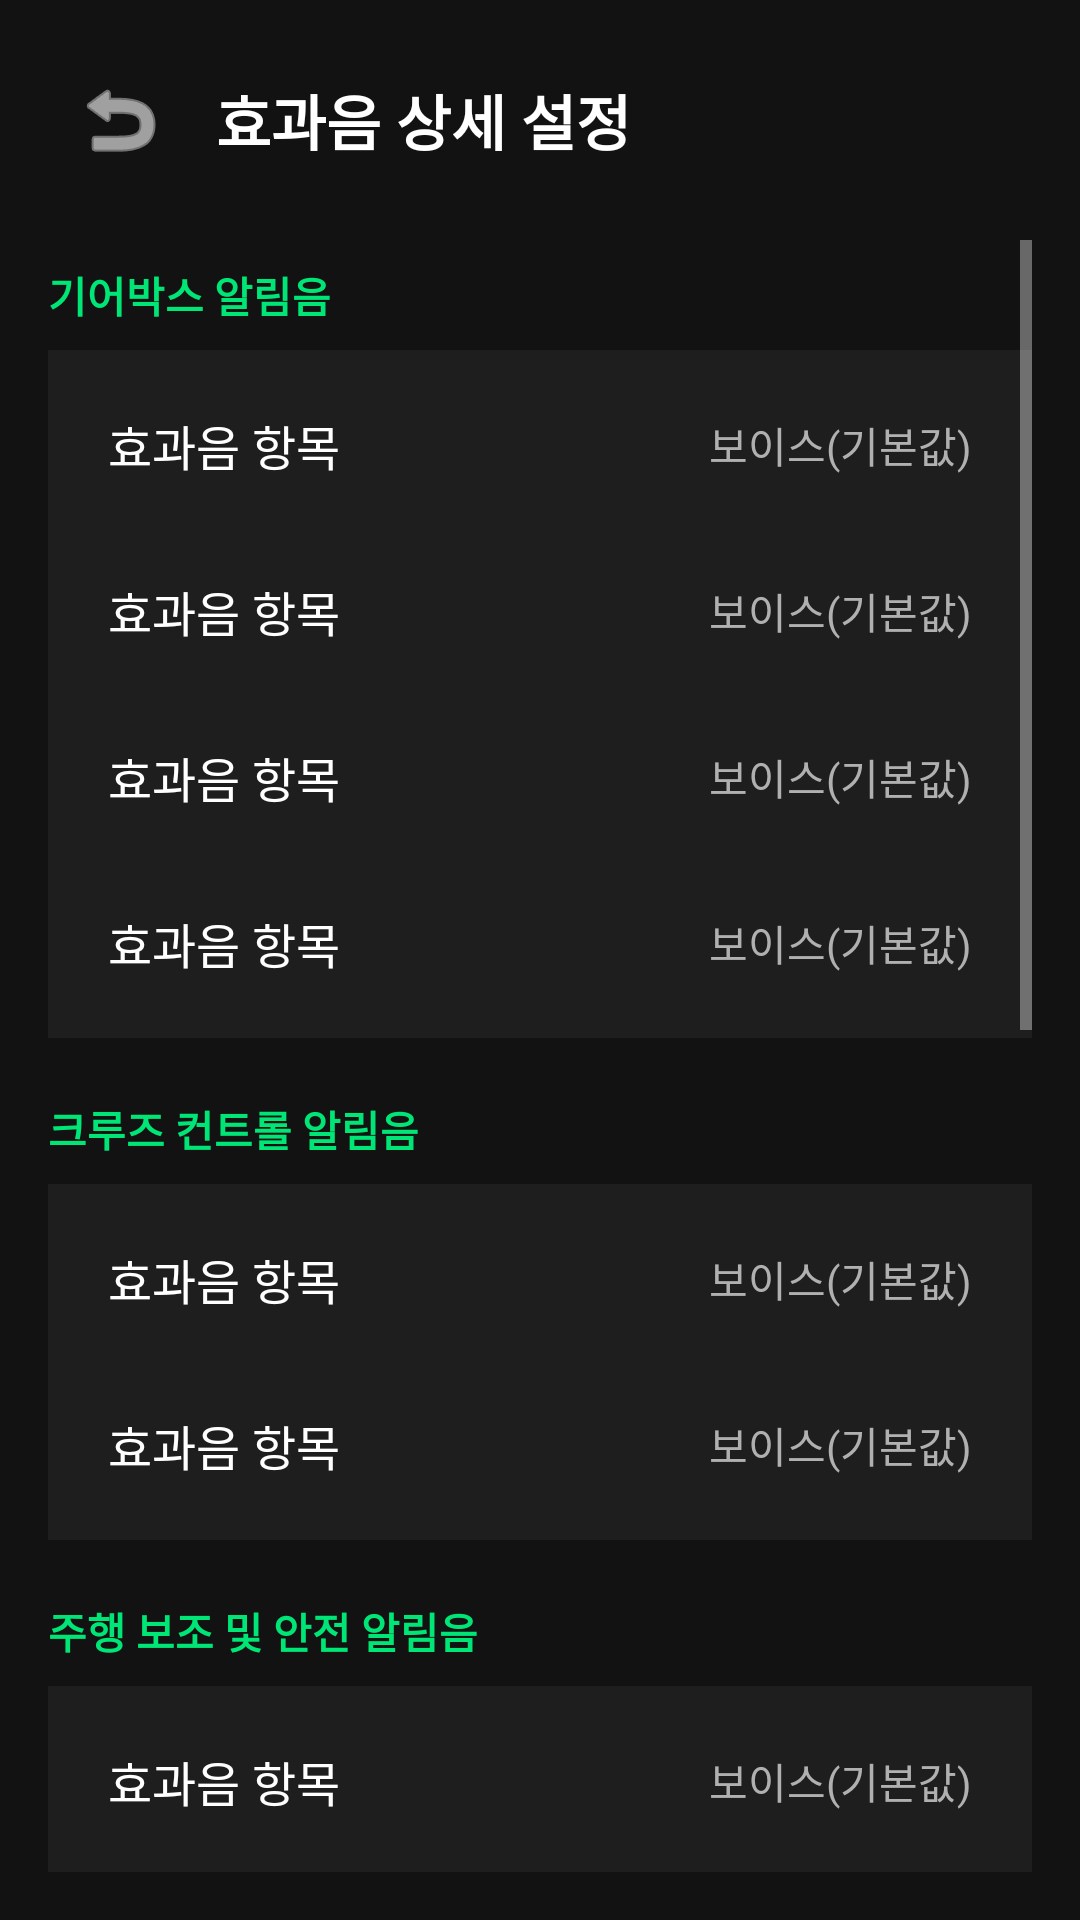

Write the Android layout XML for this screen, with the resource values it uses.
<!-- AndroidManifest.xml: application theme Theme.AppCompat.NoActionBar -->
<!-- res/layout/activity_sound_select.xml -->
<?xml version="1.0" encoding="utf-8"?>
<LinearLayout xmlns:android="http://schemas.android.com/apk/res/android"
    xmlns:app="http://schemas.android.com/apk/res-auto"
    android:layout_width="match_parent"
    android:layout_height="match_parent"
    android:orientation="vertical"
    android:background="#121212"
    android:padding="16dp">

    
    <LinearLayout
        android:layout_width="match_parent"
        android:layout_height="wrap_content"
        android:orientation="horizontal"
        android:gravity="center_vertical"
        android:layout_marginBottom="16dp">

        <ImageButton
            android:id="@+id/btn_back"
            android:layout_width="48dp"
            android:layout_height="48dp"
            android:background="?android:attr/selectableItemBackgroundBorderless"
            android:src="@android:drawable/ic_menu_revert"
            android:contentDescription="뒤로가기"
            app:tint="#FFFFFF" />

        <TextView
            android:layout_width="0dp"
            android:layout_height="wrap_content"
            android:layout_weight="1"
            android:text="효과음 상세 설정"
            android:textColor="#FFFFFF"
            android:textSize="20sp"
            android:textStyle="bold"
            android:layout_marginStart="8dp" />
    </LinearLayout>

    
    <ScrollView
        android:layout_width="match_parent"
        android:layout_height="0dp"
        android:layout_weight="1">

        <LinearLayout
            android:layout_width="match_parent"
            android:layout_height="wrap_content"
            android:orientation="vertical">

            
            <TextView
                android:layout_width="match_parent"
                android:layout_height="wrap_content"
                android:text="기어박스 알림음"
                android:textColor="#00E676"
                android:textSize="14sp"
                android:textStyle="bold"
                android:layout_marginTop="8dp"
                android:layout_marginBottom="8dp" />

            <LinearLayout
                android:layout_width="match_parent"
                android:layout_height="wrap_content"
                android:orientation="vertical"
                android:background="#1E1E1E"
                android:padding="4dp">

                <include layout="@layout/item_sound_setting" android:id="@+id/item_gear_d"/>
                <include layout="@layout/item_sound_setting" android:id="@+id/item_gear_r"/>
                <include layout="@layout/item_sound_setting" android:id="@+id/item_gear_n"/>
                <include layout="@layout/item_sound_setting" android:id="@+id/item_gear_p"/>
            </LinearLayout>

            
            <TextView
                android:layout_width="match_parent"
                android:layout_height="wrap_content"
                android:text="크루즈 컨트롤 알림음"
                android:textColor="#00E676"
                android:textSize="14sp"
                android:textStyle="bold"
                android:layout_marginTop="20dp"
                android:layout_marginBottom="8dp" />

            <LinearLayout
                android:layout_width="match_parent"
                android:layout_height="wrap_content"
                android:orientation="vertical"
                android:background="#1E1E1E"
                android:padding="4dp">

                <include layout="@layout/item_sound_setting" android:id="@+id/item_cruise_on"/>
                <include layout="@layout/item_sound_setting" android:id="@+id/item_cruise_off"/>
            </LinearLayout>

            
            <TextView
                android:layout_width="match_parent"
                android:layout_height="wrap_content"
                android:text="주행 보조 및 안전 알림음"
                android:textColor="#00E676"
                android:textSize="14sp"
                android:textStyle="bold"
                android:layout_marginTop="20dp"
                android:layout_marginBottom="8dp" />

            <LinearLayout
                android:layout_width="match_parent"
                android:layout_height="wrap_content"
                android:orientation="vertical"
                android:background="#1E1E1E"
                android:padding="4dp">

                <include layout="@layout/item_sound_setting" android:id="@+id/item_adas_on"/>
                <include layout="@layout/item_sound_setting" android:id="@+id/item_adas_off"/>
                <include layout="@layout/item_sound_setting" android:id="@+id/item_radar_on"/>
                <include layout="@layout/item_sound_setting" android:id="@+id/item_radar_off"/>
            </LinearLayout>

            
            <TextView
                android:layout_width="match_parent"
                android:layout_height="wrap_content"
                android:text="차량 제어 및 주행 모드 알림음"
                android:textColor="#00E676"
                android:textSize="14sp"
                android:textStyle="bold"
                android:layout_marginTop="20dp"
                android:layout_marginBottom="8dp" />

            <LinearLayout
                android:layout_width="match_parent"
                android:layout_height="wrap_content"
                android:orientation="vertical"
                android:background="#1E1E1E"
                android:padding="4dp"
                android:layout_marginBottom="24dp">

                <include layout="@layout/item_sound_setting" android:id="@+id/item_sports_on"/>
                <include layout="@layout/item_sound_setting" android:id="@+id/item_sports_off"/>
                <include layout="@layout/item_sound_setting" android:id="@+id/item_road_common"/>
                <include layout="@layout/item_sound_setting" android:id="@+id/item_road_snow"/>
                <include layout="@layout/item_sound_setting" android:id="@+id/item_recycle_std"/>
                <include layout="@layout/item_sound_setting" android:id="@+id/item_recycle_high"/>
            </LinearLayout>
        </LinearLayout>
    </ScrollView>
</LinearLayout>
<!-- res/layout/item_sound_setting.xml (included above) -->
<?xml version="1.0" encoding="utf-8"?>
<LinearLayout xmlns:android="http://schemas.android.com/apk/res/android"
    android:layout_width="match_parent"
    android:layout_height="wrap_content"
    android:orientation="horizontal"
    android:gravity="center_vertical"
    android:padding="16dp"
    android:background="?android:attr/selectableItemBackground"
    android:clickable="true"
    android:focusable="true">

    <TextView
        android:id="@+id/tv_setting_title"
        android:layout_width="0dp"
        android:layout_height="wrap_content"
        android:layout_weight="1"
        android:textColor="#FFFFFF"
        android:textSize="16sp"
        android:text="효과음 항목" />

    <TextView
        android:id="@+id/tv_setting_value"
        android:layout_width="wrap_content"
        android:layout_height="wrap_content"
        android:textColor="#B0B0B0"
        android:textSize="14sp"
        android:text="보이스(기본값)"
        android:layout_marginStart="16dp" />
</LinearLayout>
<!-- resources referenced by this layout -->
<resources>

</resources>
